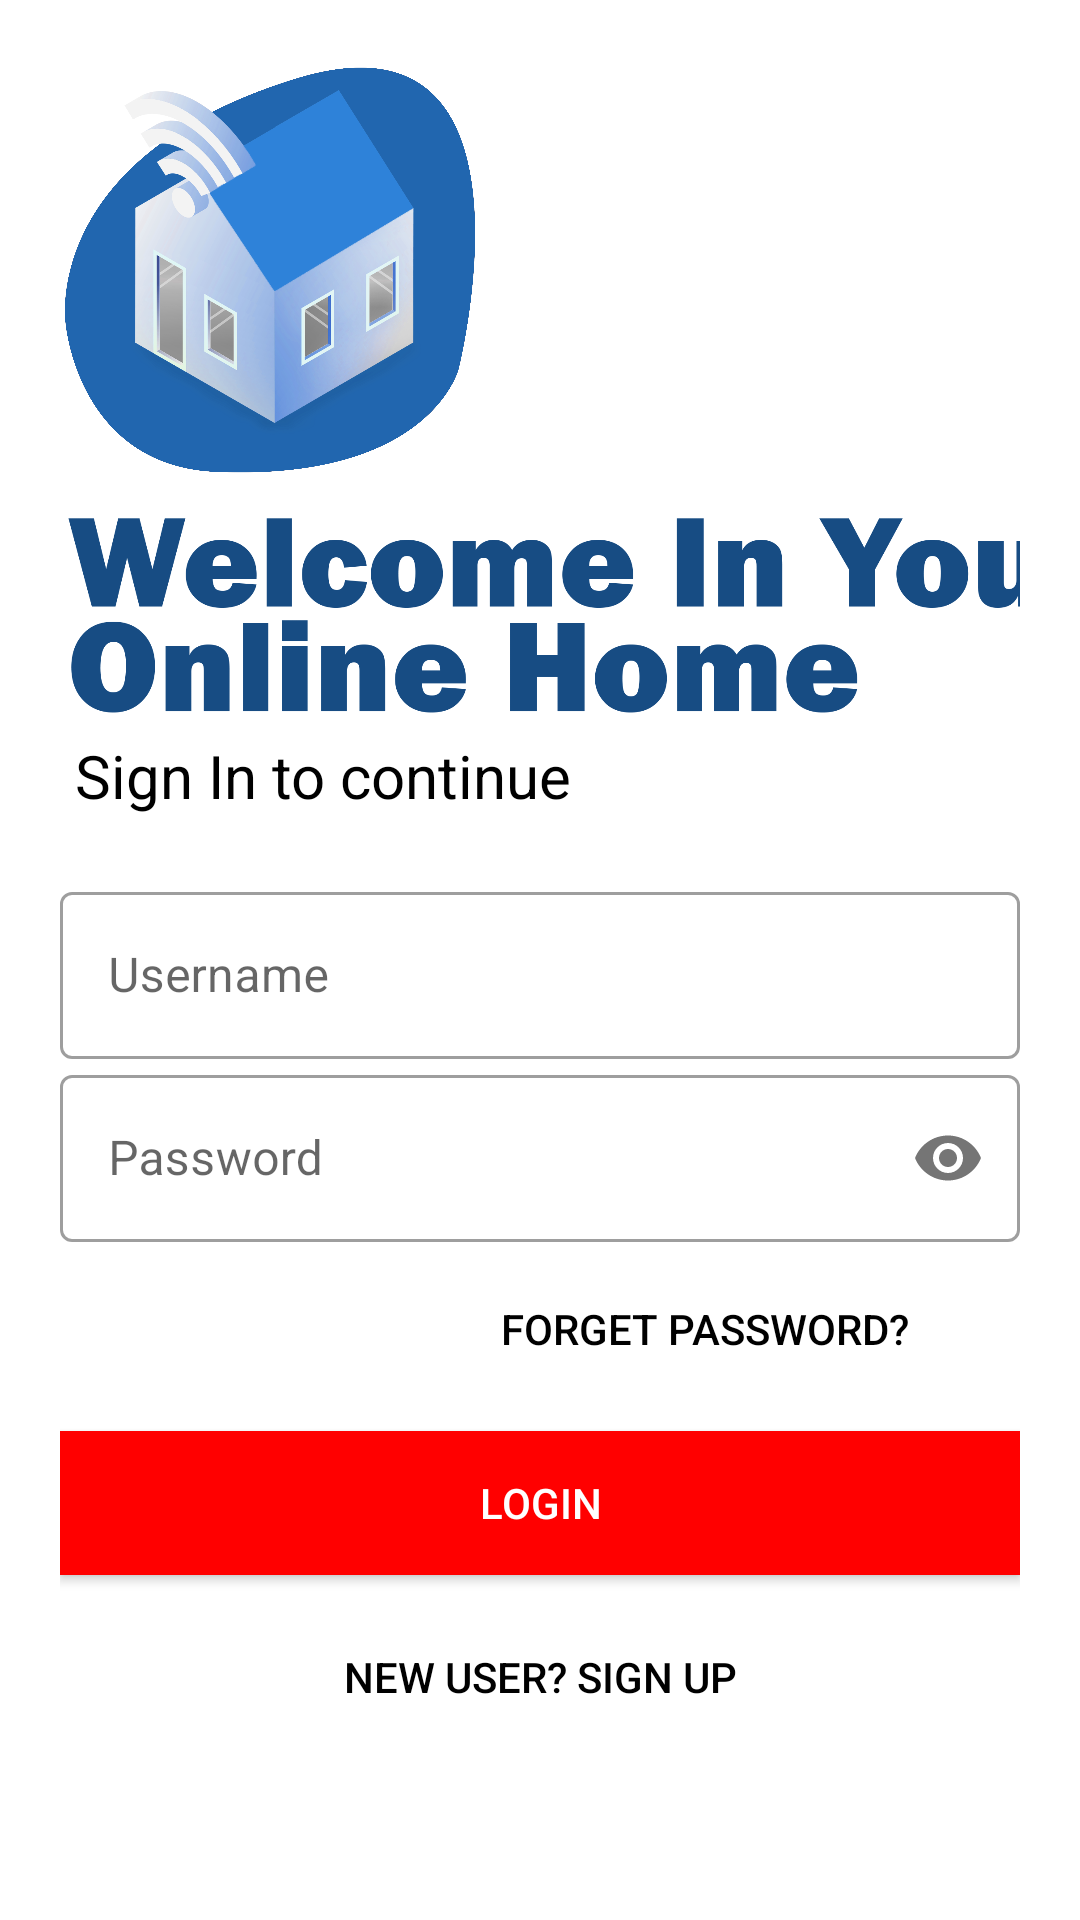

Produce the Android XML layout that renders to this screen, including the resource entries it uses.
<!-- AndroidManifest.xml: application theme Theme.SmartHome -->
<!-- res/layout/activity_login.xml -->
<?xml version="1.0" encoding="utf-8"?>
<LinearLayout xmlns:android="http://schemas.android.com/apk/res/android"
    xmlns:app="http://schemas.android.com/apk/res-auto"
    xmlns:tools="http://schemas.android.com/tools"
    android:layout_width="match_parent"
    android:layout_height="match_parent"
    tools:context=".login"
    android:orientation="vertical"
    android:background="#fff"
    android:padding="20dp">

    <ImageView
        android:id="@+id/imageView"
        android:layout_width="140dp"
        android:layout_height="140dp"
        android:src="@drawable/icon4"
        android:transitionName="logo_image"/>

    <ImageView
        android:id="@+id/imageView2"
        android:layout_width="350dp"
        android:layout_height="80dp"
        android:layout_marginTop="5dp"
        android:src="@drawable/welcome_syncx3"
        android:transitionName="logo_text"/>


    <TextView
        android:id="@+id/slogan_name"
        android:layout_width="wrap_content"
        android:layout_height="wrap_content"
        android:layout_marginLeft="5dp"
        android:text="Sign In to continue"
        android:textSize="20sp"
        android:transitionName="logo_desc"
        android:textColor="@color/black"
        />

    <LinearLayout
        android:layout_width="match_parent"
        android:layout_height="wrap_content"
        android:layout_marginTop="20dp"
        android:layout_marginBottom="20dp"
        android:orientation="vertical">
        <com.google.android.material.textfield.TextInputLayout
            android:layout_width="match_parent"
            android:layout_height="wrap_content"
            android:id="@+id/username"
            android:hint="Username"
            android:transitionName="username_tran"
            style="@style/Widget.MaterialComponents.TextInputLayout.OutlinedBox">
            <com.google.android.material.textfield.TextInputEditText
                android:layout_width="match_parent"
                android:layout_height="wrap_content"/>

        </com.google.android.material.textfield.TextInputLayout>

        <com.google.android.material.textfield.TextInputLayout
            android:layout_width="match_parent"
            android:layout_height="wrap_content"
            android:id="@+id/password"
            android:hint="Password"
            android:transitionName="password_tran"
            app:passwordToggleEnabled="true"
            style="@style/Widget.MaterialComponents.TextInputLayout.OutlinedBox">
            <com.google.android.material.textfield.TextInputEditText
                android:layout_width="match_parent"
                android:layout_height="wrap_content"
                android:inputType="textPassword"/>

        </com.google.android.material.textfield.TextInputLayout>

        <Button
            android:layout_width="200dp"
            android:layout_height="wrap_content"
            android:background=""
            android:text="Forget Password?"
            android:layout_gravity="right"
            android:elevation="0dp"
            android:layout_margin="5dp"
            android:textColor="#000"/>

        <Button
            android:layout_width="match_parent"
            android:layout_height="wrap_content"
            android:text="Login"
            android:id="@+id/login_btn"
            android:background="#FF0000"
            android:textColor="#fff"
            android:layout_marginTop="5dp"
            android:layout_marginBottom="5dp"
            android:transitionName="Button_tran"/>

        <Button
            android:layout_width="match_parent"
            android:layout_height="wrap_content"
            android:id="@+id/signup_screen"
            android:background="#00000000"
            android:text="@string/signup_screen"
            android:layout_gravity="right"
            android:elevation="0dp"
            android:layout_margin="5dp"
            android:textColor="#000"
            android:transitionName="login_signup_tran"
            />



    </LinearLayout>

</LinearLayout>
<!-- resources referenced by this layout -->
<resources>
  <!-- drawable icon4: png bitmap (drawable, 769083 bytes) -->
  <!-- drawable welcome_syncx3: png bitmap (drawable, 50272 bytes) -->
  <string name="signup_screen">New User? SIGN UP</string>
  <style name="Theme.SmartHome" parent="Theme.MaterialComponents.DayNight.NoActionBar">
          
  
          <item name="colorPrimaryVariant">@color/purple_700</item>
          <item name="colorOnPrimary">@color/white</item>
          
          <item name="colorSecondary">@color/teal_200</item>
          <item name="colorSecondaryVariant">@color/teal_700</item>
          <item name="colorOnSecondary">@color/black</item>
          
          <item name="android:statusBarColor" tools:targetApi="l">?attr/colorPrimaryVariant</item>
          
  
      </style>
  <!-- not gathered from this repository: default colours our renderer supplied (Android Studio template values) -->
  <color name="purple_700">#FF3700B3</color>
  <color name="teal_200">#FF03DAC5</color>
  <color name="teal_700">#FF018786</color>
  <color name="black">#FF000000</color>
  <color name="white">#FFFFFFFF</color>
</resources>
